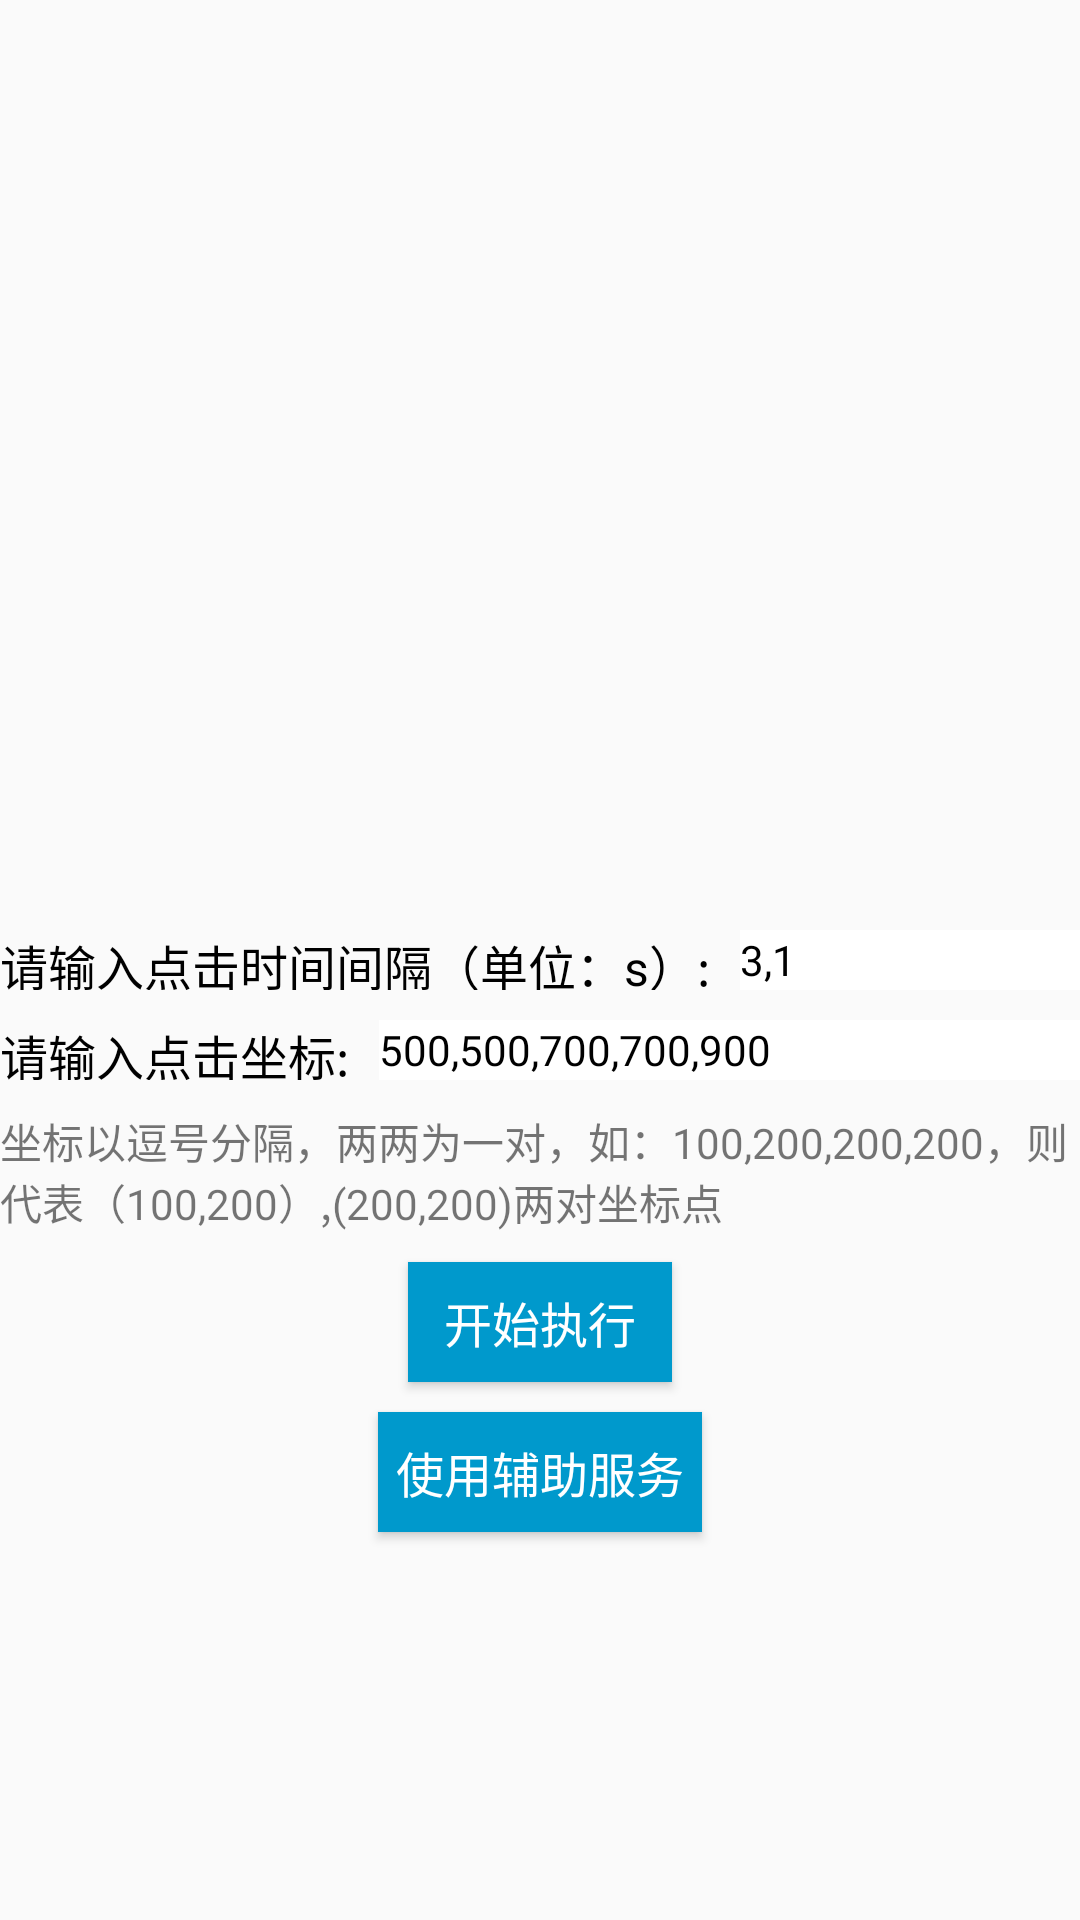

Here is an Android app screen rendered from its layout file. Give the layout XML and the strings, colors and styles it references.
<!-- AndroidManifest.xml: application theme AppTheme -->
<!-- res/layout/activity_main.xml -->
<?xml version="1.0" encoding="utf-8"?>
<androidx.constraintlayout.widget.ConstraintLayout xmlns:android="http://schemas.android.com/apk/res/android"
    xmlns:app="http://schemas.android.com/apk/res-auto"
    xmlns:tools="http://schemas.android.com/tools"
    android:layout_width="match_parent"
    android:layout_height="match_parent"
    app:layout_constraintVertical_chainStyle="spread_inside"
    tools:context=".MainActivity">

    <LinearLayout
        android:id="@+id/llTime"
        android:layout_width="match_parent"
        android:layout_height="wrap_content"
        android:gravity="center"
        android:orientation="horizontal"
        app:layout_constraintBottom_toBottomOf="parent"
        app:layout_constraintLeft_toLeftOf="parent"
        app:layout_constraintRight_toRightOf="parent"
        app:layout_constraintTop_toTopOf="parent">

        <TextView
            android:layout_width="wrap_content"
            android:layout_height="20dp"
            android:text="请输入点击时间间隔（单位：s）:"
            android:textColor="@android:color/black"
            android:textSize="16sp" />

        <EditText
            android:id="@+id/etTime"
            android:layout_width="match_parent"
            android:layout_height="20dp"
            android:layout_marginLeft="10dp"
            android:background="@android:color/white"
            android:ellipsize="end"
            android:lines="1"
            android:text="3,1"
            android:textColor="@android:color/black"
            android:textSize="14sp" />

    </LinearLayout>

    <LinearLayout
        android:id="@+id/llCoordinate"
        android:layout_width="match_parent"
        android:layout_height="wrap_content"
        android:layout_marginTop="10dp"
        android:gravity="center"
        android:orientation="horizontal"
        app:layout_constraintLeft_toLeftOf="parent"
        app:layout_constraintRight_toRightOf="parent"
        app:layout_constraintTop_toBottomOf="@+id/llTime">

        <TextView
            android:layout_width="wrap_content"
            android:layout_height="match_parent"
            android:text="请输入点击坐标:"
            android:textColor="@android:color/black"
            android:textSize="16sp" />

        <EditText
            android:id="@+id/etCoordinates"
            android:layout_width="match_parent"
            android:layout_height="20dp"
            android:layout_marginLeft="10dp"
            android:background="@android:color/white"
            android:ellipsize="end"
            android:lines="1"
            android:text="500,500,700,700,900"
            android:textColor="@android:color/black"
            android:textSize="14sp" />

    </LinearLayout>

    <TextView
        android:id="@+id/tvInfo"
        android:layout_width="match_parent"
        android:layout_height="wrap_content"
        android:layout_marginTop="10dp"
        android:text="坐标以逗号分隔，两两为一对，如：100,200,200,200，则代表（100,200）,(200,200)两对坐标点"
        android:textSize="14sp"
        app:layout_constraintTop_toBottomOf="@+id/llCoordinate" />

    <Button
        android:id="@+id/btnStart"
        style="@style/Button"
        android:text="开始执行"
        app:layout_constraintLeft_toLeftOf="parent"
        app:layout_constraintRight_toRightOf="parent"
        app:layout_constraintTop_toBottomOf="@+id/tvInfo" />

    <Button
        android:id="@+id/btnAccess"
        style="@style/Button"
        android:text="使用辅助服务"
        app:layout_constraintLeft_toLeftOf="parent"
        app:layout_constraintRight_toRightOf="parent"
        app:layout_constraintTop_toBottomOf="@+id/btnStart" />

</androidx.constraintlayout.widget.ConstraintLayout>
<!-- resources referenced by this layout -->
<resources>
  <style name="Button">
          <item name="android:layout_width">wrap_content</item>
          <item name="android:layout_height">40dp</item>
          <item name="android:background">@android:color/holo_blue_dark</item>
          <item name="android:textColor">@android:color/white</item>
          <item name="android:textSize">16sp</item>
          <item name="android:paddingLeft">6dp</item>
          <item name="android:paddingRight">6dp</item>
          <item name="android:layout_marginTop">10dp</item>
      </style>
  <style name="AppTheme" parent="Theme.AppCompat.Light.DarkActionBar">
          
          <item name="colorPrimary">@color/colorPrimary</item>
          <item name="colorPrimaryDark">@color/colorPrimaryDark</item>
          <item name="colorAccent">@color/colorAccent</item>
      </style>
  <!-- not gathered from this repository: default colours our renderer supplied (Android Studio template values) -->
  <color name="colorPrimary">#FF6200EE</color>
  <color name="colorPrimaryDark">#FF3700B3</color>
  <color name="colorAccent">#FF03DAC5</color>
</resources>
